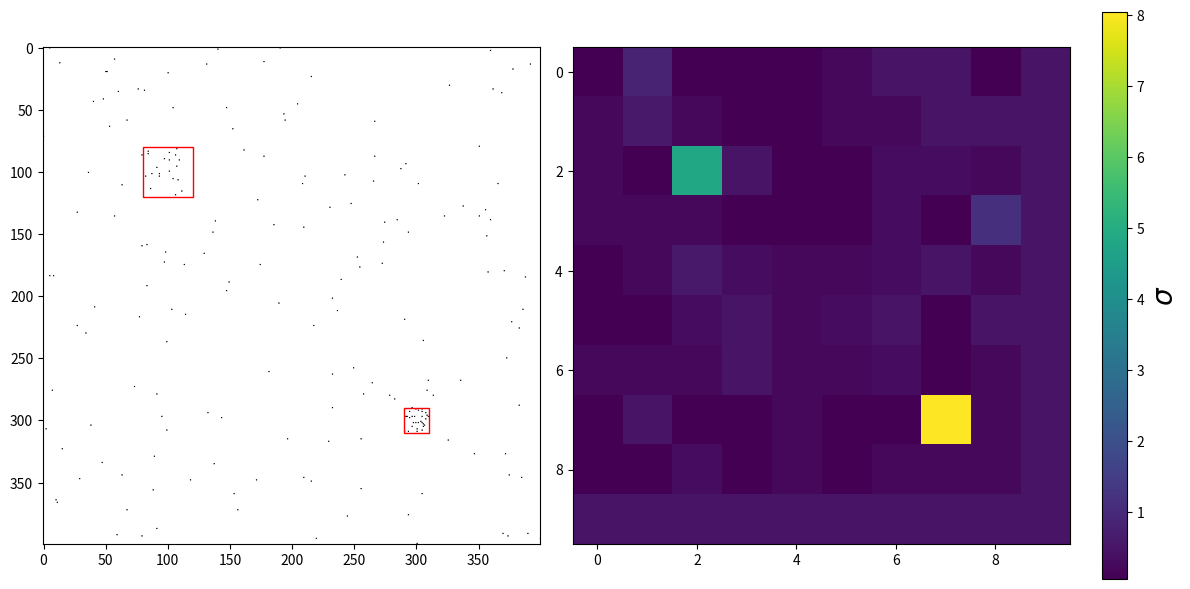

Write Python code to recreate this figure.
import numpy as np
import matplotlib.pyplot as plt
from matplotlib import gridspec
import matplotlib.patches as patches

xrange = 400
yrange = xrange
data = np.random.rand(xrange, yrange) > 0.999

def insert_around(data, datum, loc):
    drow = datum.shape[0]//2
    dcol = datum.shape[1]//2
    row = loc[0]
    col = loc[1]
    data[(row-drow):(row+drow), (col-dcol):(col+dcol)] = datum

    return None

def add_cluster(data, pos, loc=0.0, scale=1.0, size=[20,20], sel=0.01):
    clstr = abs(np.random.normal(loc=loc, scale=scale, size=size)) < sel
    insert_around(data, clstr, pos)

    return None

def find_clusters(data, cond):
    """Returns the coordinates of overdensities (i.e. where cond is
    satisfied)"""
    # For now, data is expected to be data_normed. It might be more useful to
    # have the input data be the galaxy field, and then this particular
    # function would call count_in_cells, and return the relevent coordinates
    # pointing into the galaxy field, rather than into the density map (i.e.
    # data_normed). I say this would be more useful because, currently, after
    # calling this function, we have to manually convert the coordinates from
    # data_normed coords into galaxy field coords.
    return np.argwhere(data > cond) 

add_cluster(data, pos=[300, 300], scale=0.1, size=[20, 20])
add_cluster(data, pos=[100, 100], scale=0.5, size=[40, 40])

def count_in_cells(data, width):
    """Splits data up into width x width cell and then counts the data points within those cells. The shape of the return value is (data/width) x (data/width)."""
    #find galaxy clusters by determining the density of galaxies in
    #small cells and identifying overdensities

    n_cells = int(xrange/width) #number of cells

    data_summed = np.zeros(shape = (n_cells, n_cells))
    
    #loop over a grid and sum the data in each 'cell'
    for i in range(0,n_cells-1):

        for j in range(0, n_cells-1):

            data_summed[i,j] = np.sum(data[i*width:(i+1)*width, j*width:(j+1)*width])
    
    return data_summed

width = 40 #the width of each cell

data_summed = count_in_cells(data,width)

# # The picks out the average points per cell, to be used to cut out background
# vmin = np.sum(data_summed)/(xrange/width)**2
# # etc...
# vmax = np.max(data_summed)

# plt.figure(1)
# plt.subplot(1, 2, 1)
# plt.imshow(data, cmap='binary')
# plt.subplot(1, 2, 2)
# plt.imshow(data_summed, vmin=vmin, vmax=vmax)
# plt.colorbar()
# plt.grid()
# plt.show()

# subtract from each data point the mean of the distribution
# divide this new data set by the standard deviation
# this data set now tells us how mmany standard deviations larger than
# the mean each point is

sigma = np.std(data_summed)
mu = np.mean(data_summed)
data_normed = abs(data_summed - mu)/sigma

#defining the red rectangles that show where the clusters are located 
clustr1 = patches.Rectangle((290, 290), 20, 20, edgecolor = 'r', facecolor = 'none')
clustr2 = patches.Rectangle((80, 80), 40, 40, edgecolor = 'r', facecolor = 'none')

fig = plt.figure(figsize=(12,6))
gs=gridspec.GridSpec(1,3, width_ratios=[4,4,0.2])
ax1 = plt.subplot(gs[0])
ax2 = plt.subplot(gs[1])
ax3 = plt.subplot(gs[2])
ax1.imshow(data, cmap='binary')
ax1.add_patch(clustr1)
ax1.add_patch(clustr2)
SC = ax2.imshow(data_normed)
cax1 = plt.colorbar(SC, cax=ax3)
cax1.set_label('$\sigma$', size = 20)
plt.tight_layout()
plt.show()


# #the normal distribution of this data set
# x = np.linspace(np.min(data_summed), np.max(data_summed), 1000)
# normal_dist = (1/sigma*np.sqrt(2*np.pi))*np.exp(-(x-mu)**2/2*sigma**2)
# plt.figure(3)
# plt.plot(x, normal_dist)
# plt.show()
